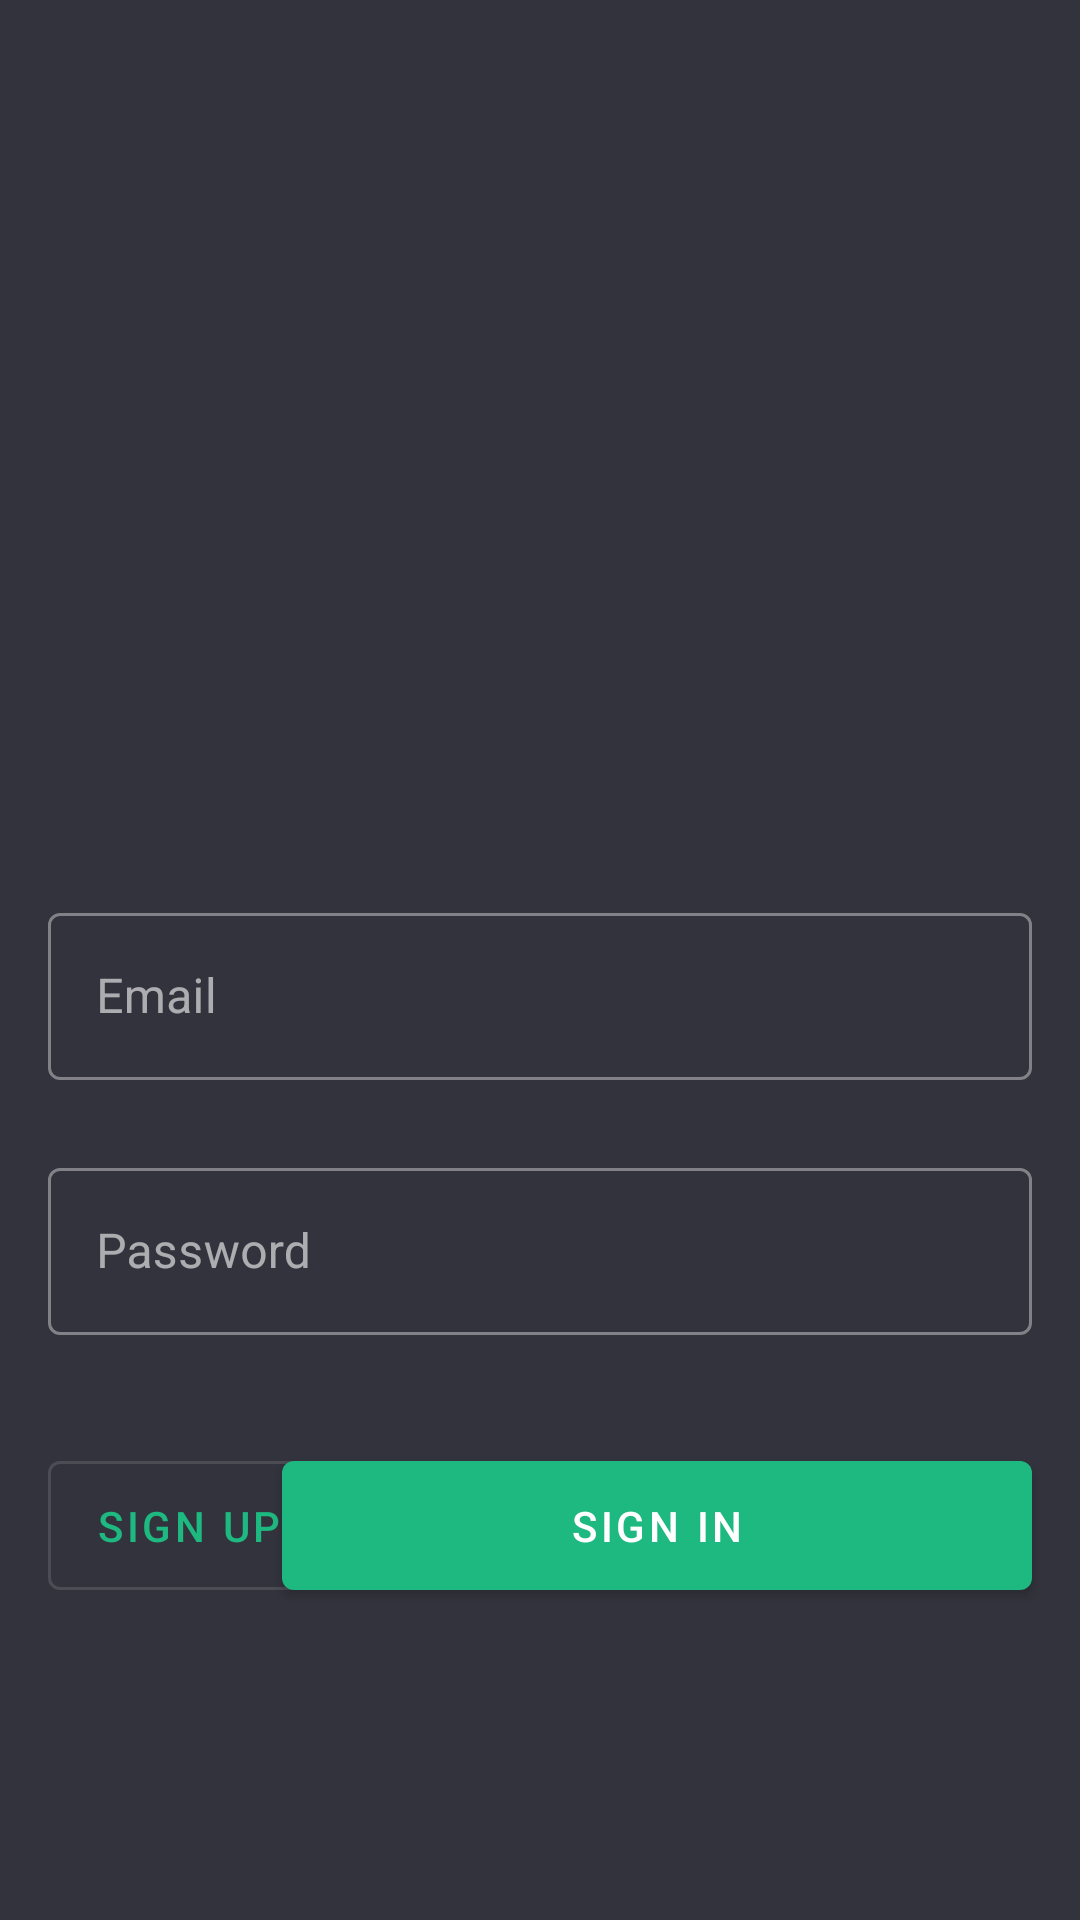

Layout XML and referenced resources for this Android screen:
<!-- AndroidManifest.xml: application theme AppTheme -->
<!-- res/layout/activity_sign_in.xml -->
<?xml version="1.0" encoding="utf-8"?>
<androidx.constraintlayout.widget.ConstraintLayout xmlns:android="http://schemas.android.com/apk/res/android"
    xmlns:app="http://schemas.android.com/apk/res-auto"
    android:layout_width="match_parent"
    android:layout_height="match_parent">

    <ImageView
        android:id="@+id/drop_logo"
        android:layout_width="190dp"
        android:layout_height="205dp"
        android:layout_marginTop="44dp"
        android:adjustViewBounds="true"
        android:contentDescription="@string/drop"
        app:layout_constraintEnd_toEndOf="parent"
        app:layout_constraintHorizontal_bias="0.5"
        app:layout_constraintStart_toStartOf="parent"
        app:layout_constraintTop_toTopOf="parent"
        app:srcCompat="@drawable/drop_logo" />

    <com.google.android.material.textfield.TextInputLayout
        android:id="@+id/textInputLayout2"
        style="@style/Widget.MaterialComponents.TextInputLayout.OutlinedBox"
        android:layout_width="match_parent"
        android:layout_height="wrap_content"
        android:layout_marginStart="16dp"
        android:layout_marginTop="50dp"
        android:layout_marginEnd="16dp"
        android:hint="@string/email_hint"
        app:layout_constraintEnd_toEndOf="parent"
        app:layout_constraintStart_toStartOf="parent"
        app:layout_constraintTop_toBottomOf="@+id/drop_logo">

        <com.google.android.material.textfield.TextInputEditText
            android:id="@+id/email"
            android:layout_width="match_parent"
            android:layout_height="wrap_content"
            android:backgroundTint="@color/colorPrimary"
            android:inputType="textEmailAddress"
            android:textColor="@color/colorPrimary" />

    </com.google.android.material.textfield.TextInputLayout>

    <com.google.android.material.textfield.TextInputLayout
        android:id="@+id/textInputLayout4"
        style="@style/Widget.MaterialComponents.TextInputLayout.OutlinedBox"
        android:layout_width="match_parent"
        android:layout_height="wrap_content"
        android:layout_marginStart="16dp"
        android:layout_marginTop="24dp"
        android:layout_marginEnd="16dp"
        android:hint="@string/password_hint"
        app:layout_constraintEnd_toEndOf="parent"
        app:layout_constraintStart_toStartOf="parent"
        app:layout_constraintTop_toBottomOf="@+id/textInputLayout2">

        <com.google.android.material.textfield.TextInputEditText
            android:id="@+id/password"
            android:layout_width="match_parent"
            android:layout_height="wrap_content"
            android:backgroundTint="@color/colorPrimary"
            android:inputType="textPassword"
            android:textColor="@color/colorPrimary" />

    </com.google.android.material.textfield.TextInputLayout>

    <com.google.android.material.button.MaterialButton
        android:id="@+id/sign_in_button"
        android:layout_width="250dp"
        android:layout_height="55dp"
        android:layout_marginTop="36dp"
        android:layout_marginEnd="16dp"
        android:text="@string/sign_in_button"
        app:layout_constraintEnd_toEndOf="parent"
        app:layout_constraintTop_toBottomOf="@+id/textInputLayout4" />

    <com.google.android.material.button.MaterialButton
        android:id="@+id/sign_up_button"
        style="@style/Widget.MaterialComponents.Button.OutlinedButton"
        android:layout_width="wrap_content"
        android:layout_height="55dp"
        android:layout_marginStart="16dp"
        android:layout_marginTop="36dp"
        android:text="@string/sign_up_button"
        app:layout_constraintStart_toStartOf="parent"
        app:layout_constraintTop_toBottomOf="@+id/textInputLayout4" />

</androidx.constraintlayout.widget.ConstraintLayout>
<!-- resources referenced by this layout -->
<resources>
  <color name="colorPrimary">#1eb980</color>
  <string name="drop">Drop</string>
  <string name="email_hint">Email</string>
  <string name="password_hint">Password</string>
  <string name="sign_in_button">SIGN IN</string>
  <string name="sign_up_button">SIGN UP</string>
  <style name="AppTheme" parent="Theme.MaterialComponents.NoActionBar">
          
          <item name="colorPrimary">@color/colorPrimary</item>
          <item name="colorPrimaryDark">@color/colorPrimaryDark</item>
          <item name="colorSecondary">@color/colorSecondary</item>
          <item name="colorPrimaryVariant">@color/colorPrimaryVariant</item>
          <item name="colorSecondaryVariant">@color/colorSecondaryVariant</item>
          <item name="colorSurface">@color/colorOnSurface</item>
          <item name="colorOnPrimary">@color/colorOnPrimary</item>
          <item name="colorOnSecondary">@color/colorOnSecondary</item>
          <item name="colorOnBackground">@color/colorOnBackground</item>
          <item name="colorOnError">@color/colorOnError</item>
          <item name="android:colorBackground">@color/colorBackground</item>
      </style>
  <color name="colorPrimaryDark">#045d56</color>
  <color name="colorSecondary">#ff6859</color>
  <color name="colorPrimaryVariant">#045d56</color>
  <color name="colorSecondaryVariant">#ff9a86</color>
  <color name="colorOnSurface">#ffffff</color>
  <color name="colorOnPrimary">#ffffff</color>
  <color name="colorOnSecondary">#000000</color>
  <color name="colorOnBackground">#ffffff</color>
  <color name="colorOnError">#ffffff</color>
  <color name="colorBackground">#33333d</color>
</resources>
